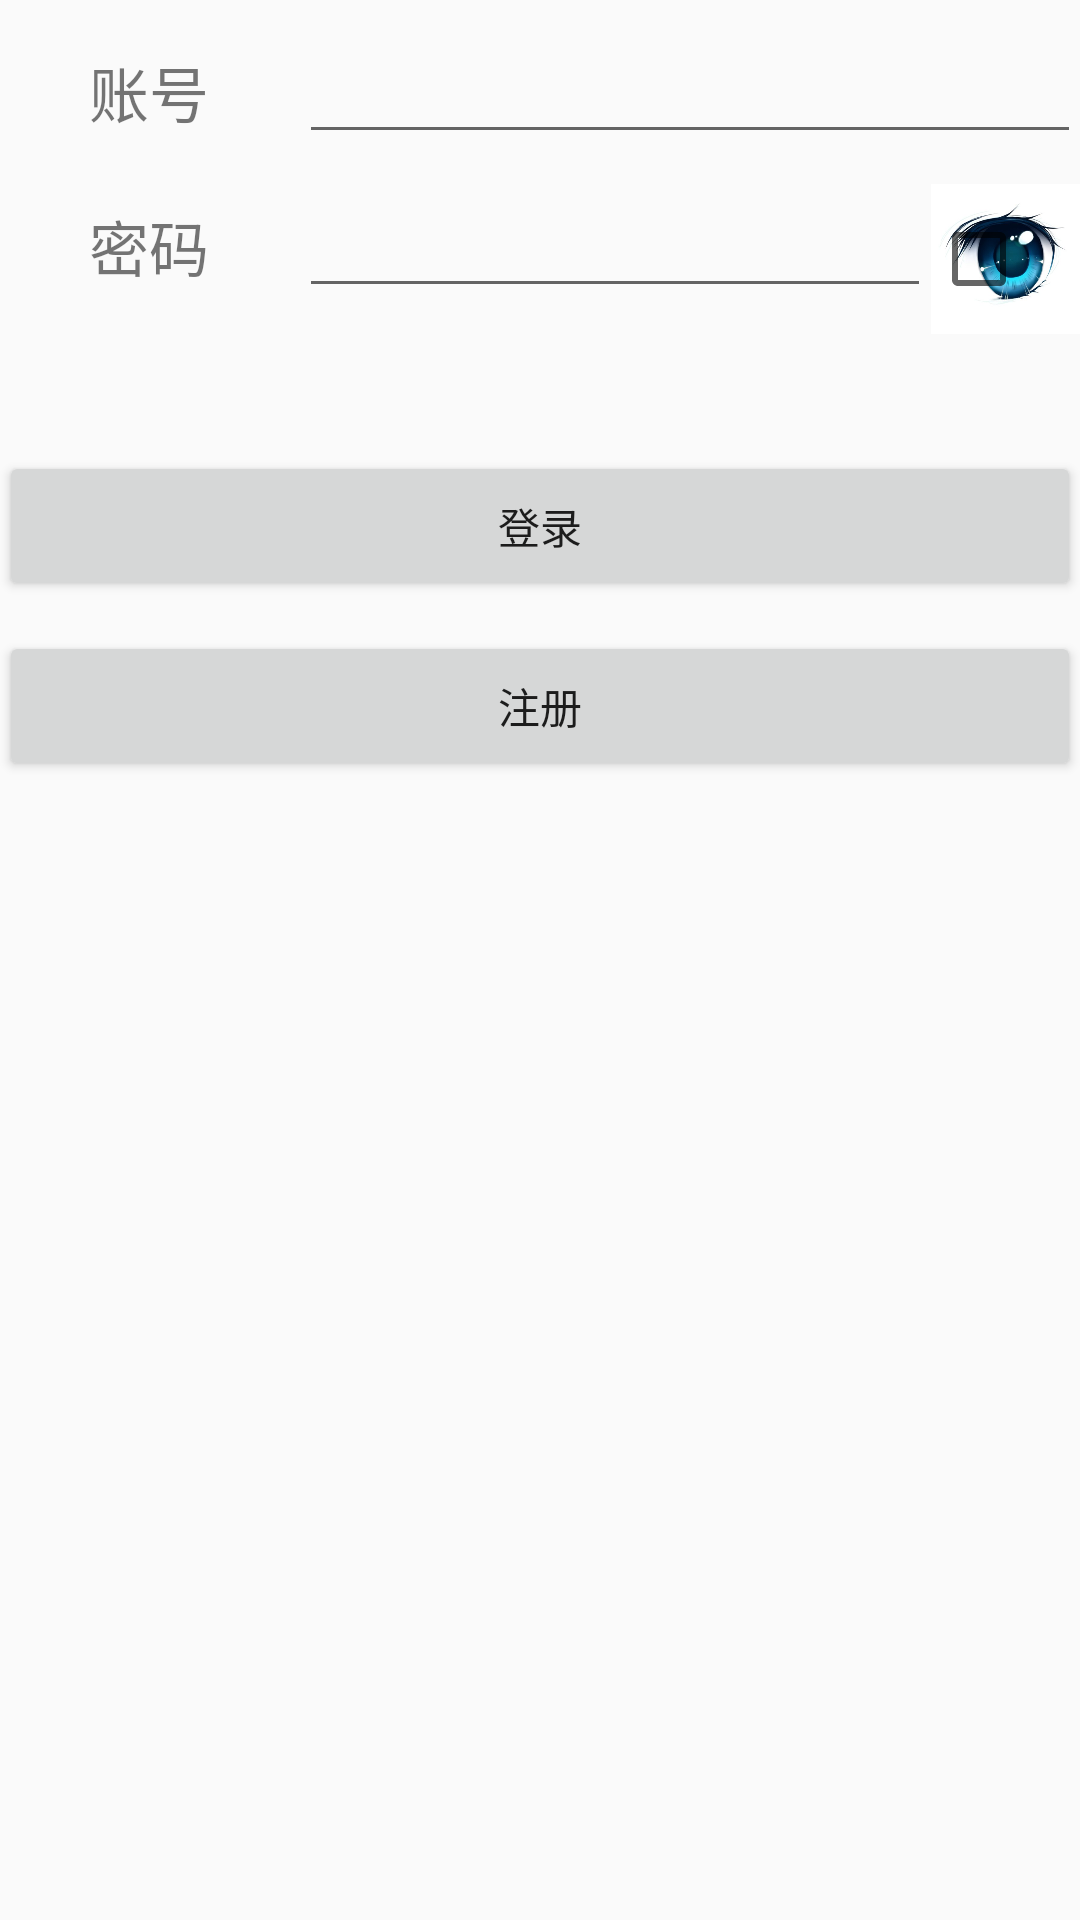

Layout XML and referenced resources for this Android screen:
<!-- AndroidManifest.xml: application theme Theme.AppCompat.Light.NoActionBar -->
<!-- res/layout/activity_login.xml -->
<?xml version="1.0" encoding="utf-8"?>
<RelativeLayout xmlns:android="http://schemas.android.com/apk/res/android"
    xmlns:tools="http://schemas.android.com/tools"
    android:layout_width="match_parent"
    android:layout_height="match_parent"
    android:paddingBottom="@dimen/activity_vertical_margin"
    android:paddingLeft="@dimen/activity_horizontal_margin"
    android:paddingRight="@dimen/activity_horizontal_margin"
    android:paddingTop="@dimen/activity_vertical_margin"
    tools:context="com.feiyu.scripsaying.activity.LoginActivity">

    <LinearLayout
        android:id="@+id/login_lay_1"
        android:layout_width="match_parent"
        android:layout_height="wrap_content"
        android:layout_marginTop="10dp"
        android:orientation="horizontal">

        <TextView
            android:layout_width="100dp"
            android:layout_height="wrap_content"
            android:gravity="center"
            android:text="账号"
            android:textSize="20sp" />

        <EditText
            android:id="@+id/login_et_account"
            android:layout_width="match_parent"
            android:layout_height="wrap_content" />
    </LinearLayout>

    <LinearLayout
        android:id="@+id/login_lay_2"
        android:layout_width="match_parent"
        android:layout_height="wrap_content"
        android:layout_below="@id/login_lay_1"
        android:layout_marginTop="10dp"
        android:orientation="horizontal">

        <TextView
            android:layout_width="100dp"
            android:layout_height="wrap_content"
            android:gravity="center"
            android:text="密码"
            android:textSize="20sp" />

        <EditText
            android:id="@+id/login_et_password"
            android:layout_width="0dp"
            android:layout_height="wrap_content"
            android:layout_weight="1" />

        <CheckBox
            android:id="@+id/login_check_show_password"
            android:layout_width="50dp"
            android:layout_height="50dp"
            android:layout_gravity="center_vertical"
            android:background="@mipmap/show_password"
            android:checked="false" />
    </LinearLayout>

    <TextView
        android:id="@+id/login_wrong_tip"
        android:layout_width="match_parent"
        android:layout_height="wrap_content"
        android:layout_below="@id/login_lay_2"
        android:layout_marginLeft="10dp"
        android:layout_marginTop="10dp"
        android:textColor="@android:color/holo_red_light" />

    <Button
        android:id="@+id/login_btn_login"
        android:layout_width="match_parent"
        android:layout_height="50dp"
        android:layout_below="@id/login_wrong_tip"
        android:layout_marginTop="10dp"
        android:text="登录" />

    <Button
        android:id="@+id/login_btn_register"
        android:layout_width="match_parent"
        android:layout_height="50dp"
        android:layout_below="@id/login_btn_login"
        android:layout_marginTop="10dp"
        android:text="注册" />
</RelativeLayout>
<!-- resources referenced by this layout -->
<resources>
  <!-- mipmap show_password: jpg bitmap (mipmap-hdpi, 21058 bytes) -->
</resources>
